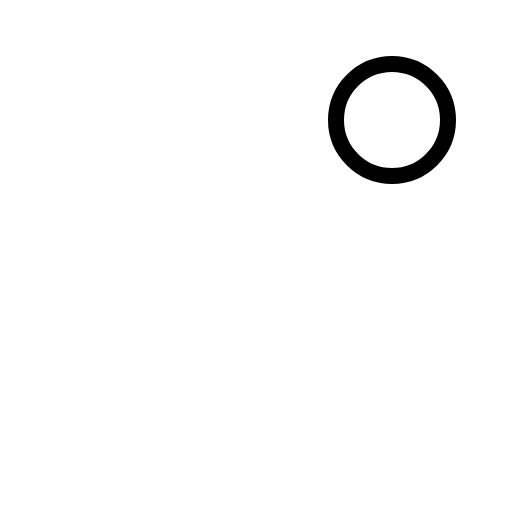
t = 0.00 s
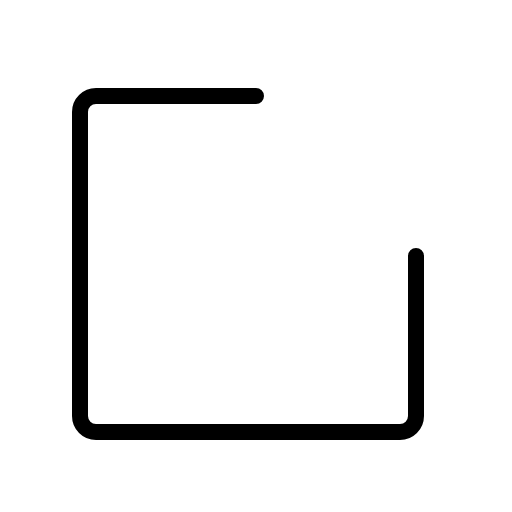
t = 0.30 s
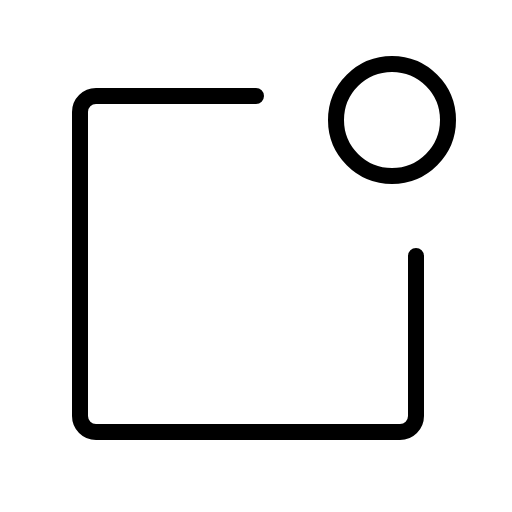
t = 0.68 s
t = 1.05 s: frame unchanged from t = 0.68 s, image omitted
t = 1.43 s: frame unchanged from t = 0.68 s, image omitted

The animated SVG that drew these frames (rendered in a browser with its animation timeline set to each time). Animation: 1 CSS @keyframes rule; one cycle of 1.80 s, repeats indefinitely.

<svg xmlns="http://www.w3.org/2000/svg" viewBox="0 0 256 256">
  <style>
    .draw-line {
      stroke-dasharray: 2000;
      stroke-dashoffset: 0;
    }
    svg:hover .draw-line {
      animation: phosphor-draw-in 1.5s ease-in-out infinite;
    }
    @keyframes phosphor-draw-in {
      0%   { stroke-dashoffset: 2000; }
      100% { stroke-dashoffset: 0; }
    }
  </style><rect width="256" height="256" fill="none"/><path d="M208,128v80a8,8,0,0,1-8,8H48a8,8,0,0,1-8-8V56a8,8,0,0,1,8-8h80" fill="none" stroke="currentColor" stroke-linecap="round" stroke-linejoin="round" stroke-width="8" class="draw-line" pathLength="1" style="animation-delay: 0s"/><circle cx="196" cy="60" r="28" fill="none" stroke="currentColor" stroke-linecap="round" stroke-linejoin="round" stroke-width="8" class="draw-line" pathLength="1" style="animation-delay: 0.3s"/></svg>
